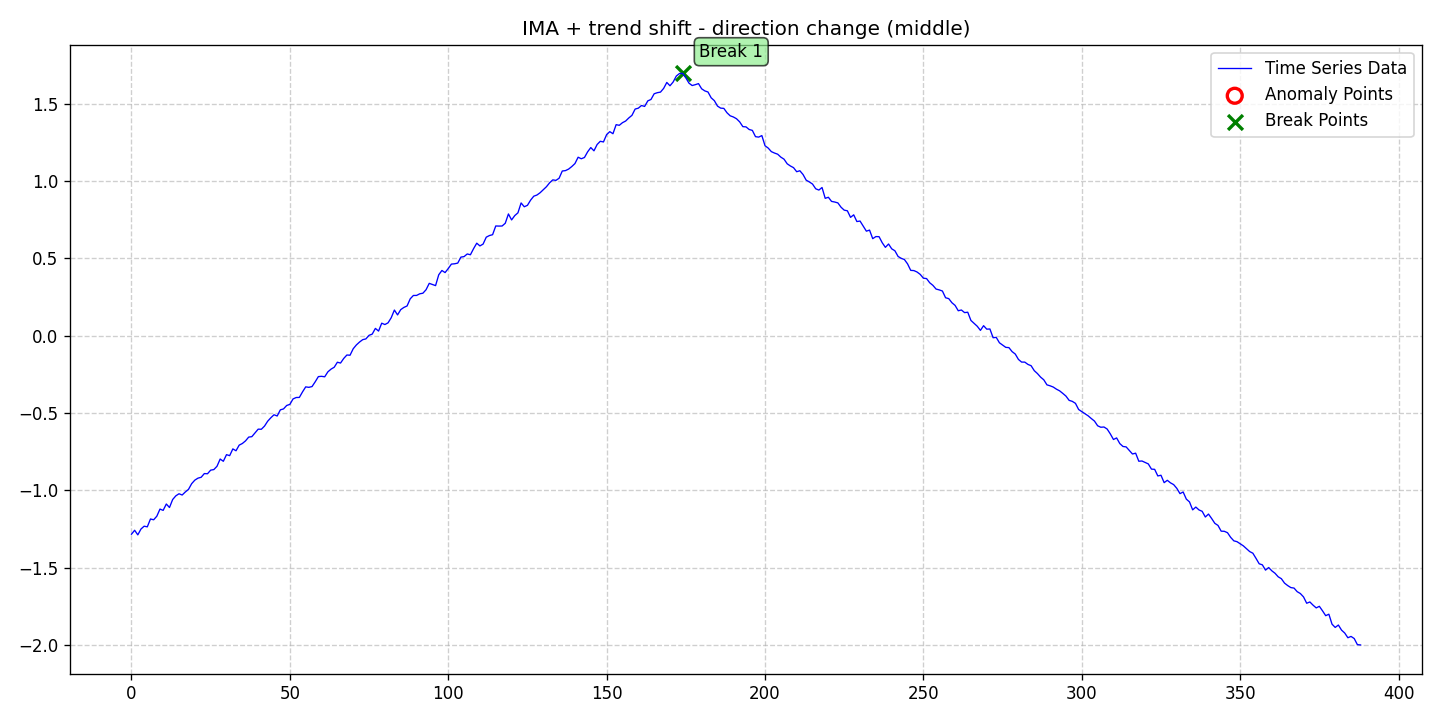

Source data for this figure (header and first rows):
date, data, stationary, det_lin_up, det_lin_down, det_quad, det_cubic, det_exp, det_damped, stoc_trend, volatility, single_seas, multiple_seas, point_anom_single, point_anom_multi, collect_anom, context_anom, mean_shift, var_shift, trend_shift, point_anom_count, point_anom_location, point_anom_point, collect_anom_count
2020-01-01, -1.283, 0, 0, 0, 0, 0, 0, 0, 1, 0, 0, 0, 0, 0, 0, 0, 0, 0, 1, 0, none, , 0
2020-01-02, -1.258, 0, 0, 0, 0, 0, 0, 0, 1, 0, 0, 0, 0, 0, 0, 0, 0, 0, 1, 0, none, , 0
2020-01-03, -1.288, 0, 0, 0, 0, 0, 0, 0, 1, 0, 0, 0, 0, 0, 0, 0, 0, 0, 1, 0, none, , 0
2020-01-04, -1.25, 0, 0, 0, 0, 0, 0, 0, 1, 0, 0, 0, 0, 0, 0, 0, 0, 0, 1, 0, none, , 0
2020-01-05, -1.232, 0, 0, 0, 0, 0, 0, 0, 1, 0, 0, 0, 0, 0, 0, 0, 0, 0, 1, 0, none, , 0
2020-01-06, -1.236, 0, 0, 0, 0, 0, 0, 0, 1, 0, 0, 0, 0, 0, 0, 0, 0, 0, 1, 0, none, , 0
2020-01-07, -1.185, 0, 0, 0, 0, 0, 0, 0, 1, 0, 0, 0, 0, 0, 0, 0, 0, 0, 1, 0, none, , 0
2020-01-08, -1.19, 0, 0, 0, 0, 0, 0, 0, 1, 0, 0, 0, 0, 0, 0, 0, 0, 0, 1, 0, none, , 0
2020-01-09, -1.167, 0, 0, 0, 0, 0, 0, 0, 1, 0, 0, 0, 0, 0, 0, 0, 0, 0, 1, 0, none, , 0
2020-01-10, -1.121, 0, 0, 0, 0, 0, 0, 0, 1, 0, 0, 0, 0, 0, 0, 0, 0, 0, 1, 0, none, , 0
2020-01-11, -1.129, 0, 0, 0, 0, 0, 0, 0, 1, 0, 0, 0, 0, 0, 0, 0, 0, 0, 1, 0, none, , 0
2020-01-12, -1.088, 0, 0, 0, 0, 0, 0, 0, 1, 0, 0, 0, 0, 0, 0, 0, 0, 0, 1, 0, none, , 0
2020-01-13, -1.111, 0, 0, 0, 0, 0, 0, 0, 1, 0, 0, 0, 0, 0, 0, 0, 0, 0, 1, 0, none, , 0
2020-01-14, -1.059, 0, 0, 0, 0, 0, 0, 0, 1, 0, 0, 0, 0, 0, 0, 0, 0, 0, 1, 0, none, , 0
2020-01-15, -1.035, 0, 0, 0, 0, 0, 0, 0, 1, 0, 0, 0, 0, 0, 0, 0, 0, 0, 1, 0, none, , 0
2020-01-16, -1.022, 0, 0, 0, 0, 0, 0, 0, 1, 0, 0, 0, 0, 0, 0, 0, 0, 0, 1, 0, none, , 0
2020-01-17, -1.03, 0, 0, 0, 0, 0, 0, 0, 1, 0, 0, 0, 0, 0, 0, 0, 0, 0, 1, 0, none, , 0
2020-01-18, -1.01, 0, 0, 0, 0, 0, 0, 0, 1, 0, 0, 0, 0, 0, 0, 0, 0, 0, 1, 0, none, , 0
2020-01-19, -0.9937, 0, 0, 0, 0, 0, 0, 0, 1, 0, 0, 0, 0, 0, 0, 0, 0, 0, 1, 0, none, , 0
2020-01-20, -0.9568, 0, 0, 0, 0, 0, 0, 0, 1, 0, 0, 0, 0, 0, 0, 0, 0, 0, 1, 0, none, , 0
2020-01-21, -0.9339, 0, 0, 0, 0, 0, 0, 0, 1, 0, 0, 0, 0, 0, 0, 0, 0, 0, 1, 0, none, , 0
2020-01-22, -0.921, 0, 0, 0, 0, 0, 0, 0, 1, 0, 0, 0, 0, 0, 0, 0, 0, 0, 1, 0, none, , 0
2020-01-23, -0.9154, 0, 0, 0, 0, 0, 0, 0, 1, 0, 0, 0, 0, 0, 0, 0, 0, 0, 1, 0, none, , 0
2020-01-24, -0.8915, 0, 0, 0, 0, 0, 0, 0, 1, 0, 0, 0, 0, 0, 0, 0, 0, 0, 1, 0, none, , 0
2020-01-25, -0.8926, 0, 0, 0, 0, 0, 0, 0, 1, 0, 0, 0, 0, 0, 0, 0, 0, 0, 1, 0, none, , 0
2020-01-26, -0.8693, 0, 0, 0, 0, 0, 0, 0, 1, 0, 0, 0, 0, 0, 0, 0, 0, 0, 1, 0, none, , 0
2020-01-27, -0.8657, 0, 0, 0, 0, 0, 0, 0, 1, 0, 0, 0, 0, 0, 0, 0, 0, 0, 1, 0, none, , 0
2020-01-28, -0.8444, 0, 0, 0, 0, 0, 0, 0, 1, 0, 0, 0, 0, 0, 0, 0, 0, 0, 1, 0, none, , 0
2020-01-29, -0.7975, 0, 0, 0, 0, 0, 0, 0, 1, 0, 0, 0, 0, 0, 0, 0, 0, 0, 1, 0, none, , 0
2020-01-30, -0.812, 0, 0, 0, 0, 0, 0, 0, 1, 0, 0, 0, 0, 0, 0, 0, 0, 0, 1, 0, none, , 0
2020-01-31, -0.7693, 0, 0, 0, 0, 0, 0, 0, 1, 0, 0, 0, 0, 0, 0, 0, 0, 0, 1, 0, none, , 0
2020-02-01, -0.7756, 0, 0, 0, 0, 0, 0, 0, 1, 0, 0, 0, 0, 0, 0, 0, 0, 0, 1, 0, none, , 0
2020-02-02, -0.732, 0, 0, 0, 0, 0, 0, 0, 1, 0, 0, 0, 0, 0, 0, 0, 0, 0, 1, 0, none, , 0
2020-02-03, -0.7441, 0, 0, 0, 0, 0, 0, 0, 1, 0, 0, 0, 0, 0, 0, 0, 0, 0, 1, 0, none, , 0
2020-02-04, -0.7077, 0, 0, 0, 0, 0, 0, 0, 1, 0, 0, 0, 0, 0, 0, 0, 0, 0, 1, 0, none, , 0
2020-02-05, -0.6971, 0, 0, 0, 0, 0, 0, 0, 1, 0, 0, 0, 0, 0, 0, 0, 0, 0, 1, 0, none, , 0
2020-02-06, -0.6803, 0, 0, 0, 0, 0, 0, 0, 1, 0, 0, 0, 0, 0, 0, 0, 0, 0, 1, 0, none, , 0
2020-02-07, -0.6559, 0, 0, 0, 0, 0, 0, 0, 1, 0, 0, 0, 0, 0, 0, 0, 0, 0, 1, 0, none, , 0
2020-02-08, -0.6528, 0, 0, 0, 0, 0, 0, 0, 1, 0, 0, 0, 0, 0, 0, 0, 0, 0, 1, 0, none, , 0
2020-02-09, -0.6284, 0, 0, 0, 0, 0, 0, 0, 1, 0, 0, 0, 0, 0, 0, 0, 0, 0, 1, 0, none, , 0
2020-02-10, -0.6044, 0, 0, 0, 0, 0, 0, 0, 1, 0, 0, 0, 0, 0, 0, 0, 0, 0, 1, 0, none, , 0
2020-02-11, -0.6051, 0, 0, 0, 0, 0, 0, 0, 1, 0, 0, 0, 0, 0, 0, 0, 0, 0, 1, 0, none, , 0
2020-02-12, -0.5846, 0, 0, 0, 0, 0, 0, 0, 1, 0, 0, 0, 0, 0, 0, 0, 0, 0, 1, 0, none, , 0
2020-02-13, -0.553, 0, 0, 0, 0, 0, 0, 0, 1, 0, 0, 0, 0, 0, 0, 0, 0, 0, 1, 0, none, , 0
2020-02-14, -0.5307, 0, 0, 0, 0, 0, 0, 0, 1, 0, 0, 0, 0, 0, 0, 0, 0, 0, 1, 0, none, , 0
2020-02-15, -0.5113, 0, 0, 0, 0, 0, 0, 0, 1, 0, 0, 0, 0, 0, 0, 0, 0, 0, 1, 0, none, , 0
2020-02-16, -0.5193, 0, 0, 0, 0, 0, 0, 0, 1, 0, 0, 0, 0, 0, 0, 0, 0, 0, 1, 0, none, , 0
2020-02-17, -0.4796, 0, 0, 0, 0, 0, 0, 0, 1, 0, 0, 0, 0, 0, 0, 0, 0, 0, 1, 0, none, , 0
2020-02-18, -0.4736, 0, 0, 0, 0, 0, 0, 0, 1, 0, 0, 0, 0, 0, 0, 0, 0, 0, 1, 0, none, , 0
2020-02-19, -0.4513, 0, 0, 0, 0, 0, 0, 0, 1, 0, 0, 0, 0, 0, 0, 0, 0, 0, 1, 0, none, , 0
2020-02-20, -0.4443, 0, 0, 0, 0, 0, 0, 0, 1, 0, 0, 0, 0, 0, 0, 0, 0, 0, 1, 0, none, , 0
2020-02-21, -0.4091, 0, 0, 0, 0, 0, 0, 0, 1, 0, 0, 0, 0, 0, 0, 0, 0, 0, 1, 0, none, , 0
2020-02-22, -0.3999, 0, 0, 0, 0, 0, 0, 0, 1, 0, 0, 0, 0, 0, 0, 0, 0, 0, 1, 0, none, , 0
2020-02-23, -0.3992, 0, 0, 0, 0, 0, 0, 0, 1, 0, 0, 0, 0, 0, 0, 0, 0, 0, 1, 0, none, , 0
2020-02-24, -0.3634, 0, 0, 0, 0, 0, 0, 0, 1, 0, 0, 0, 0, 0, 0, 0, 0, 0, 1, 0, none, , 0
2020-02-25, -0.3311, 0, 0, 0, 0, 0, 0, 0, 1, 0, 0, 0, 0, 0, 0, 0, 0, 0, 1, 0, none, , 0
2020-02-26, -0.334, 0, 0, 0, 0, 0, 0, 0, 1, 0, 0, 0, 0, 0, 0, 0, 0, 0, 1, 0, none, , 0
2020-02-27, -0.3291, 0, 0, 0, 0, 0, 0, 0, 1, 0, 0, 0, 0, 0, 0, 0, 0, 0, 1, 0, none, , 0
2020-02-28, -0.2983, 0, 0, 0, 0, 0, 0, 0, 1, 0, 0, 0, 0, 0, 0, 0, 0, 0, 1, 0, none, , 0
2020-02-29, -0.2647, 0, 0, 0, 0, 0, 0, 0, 1, 0, 0, 0, 0, 0, 0, 0, 0, 0, 1, 0, none, , 0
... 329 more rows
